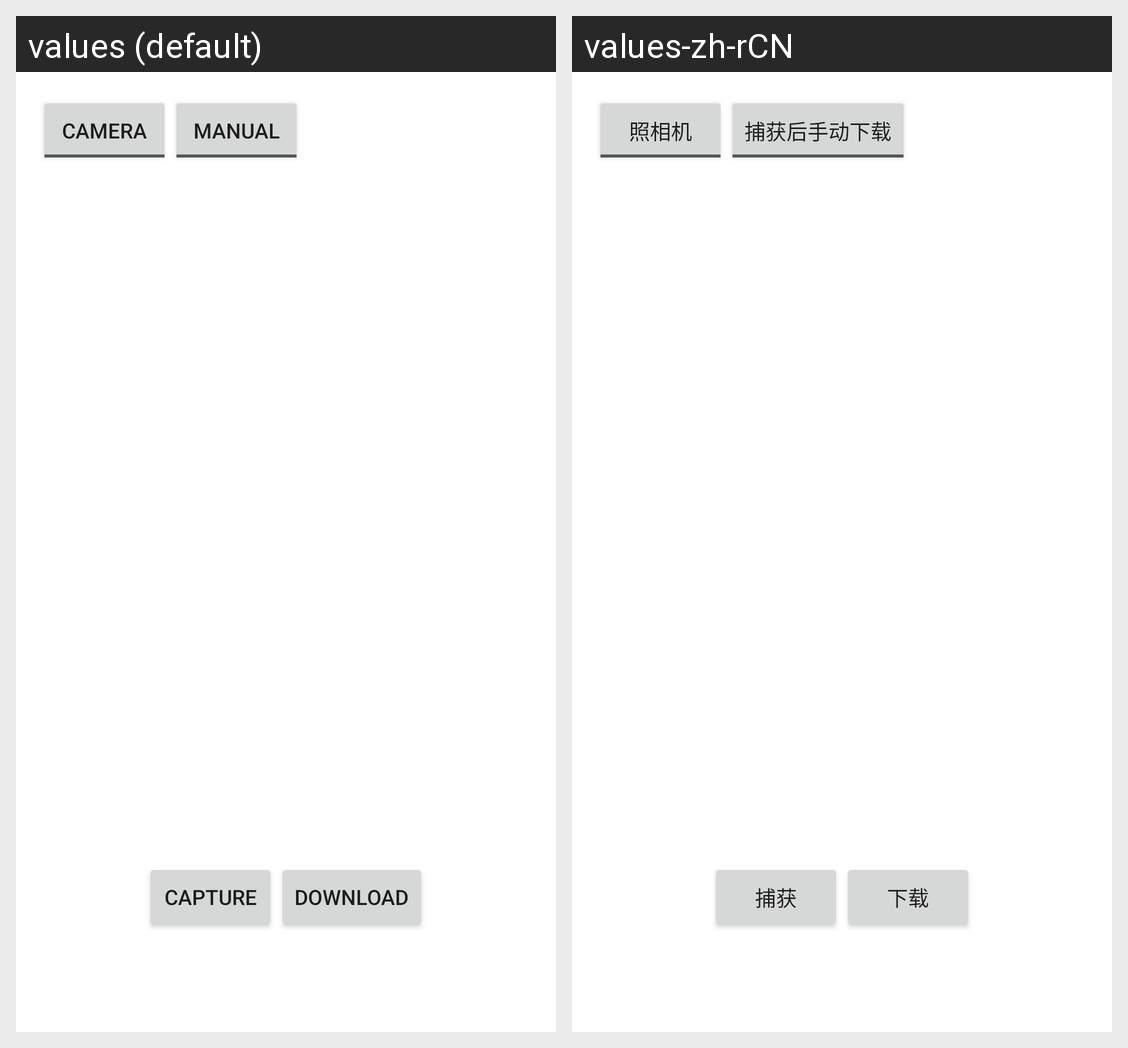

The Android screen above is rendered under two locales of the same app. Produce the string resources it draws, with the default and per-locale values.
Android screen res/layout/fragment_capture.xml rendered under 2 locales, left to right: values (default), values-zh-rCN. Device: Nexus 5 (rendered at 1080×1920; each locale shown at half size, 540×960, under a caption strip naming it); theme Theme.RemoteControlClient.
Strings drawn on this screen, with the default value and each locale's value (text and hints the layout hard-codes, and strings that could not be matched under every locale, appear in the picture but are not listed):

capture_mode_toggle_camera_text
  values: Camera
  values-zh-rCN: 照相机

capture_auto_toggle_manual_text
  values: Manual
  values-zh-rCN: 捕获后手动下载

capture_take_button_text
  values: Capture
  values-zh-rCN: 捕获

capture_download_button_text
  values: Download
  values-zh-rCN: 下载
